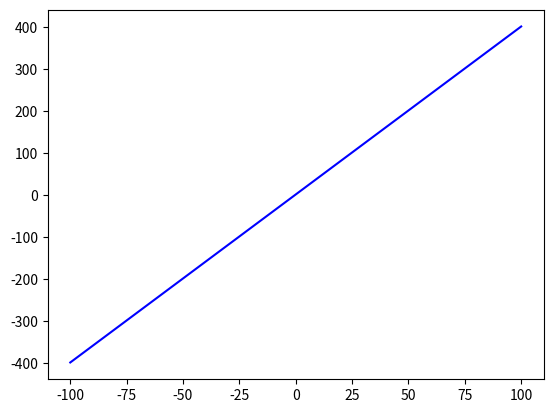

Generate this figure with matplotlib:
#ترسیم داده 
import matplotlib.pyplot as plt
import numpy as np


f = lambda x: 4 * x + 2

start_data = -100
the_end = 100 

x = np.linspace (start_data, the_end , 100)

y = f(x)

plt.plot( x, y,"-b")
plt.show()
